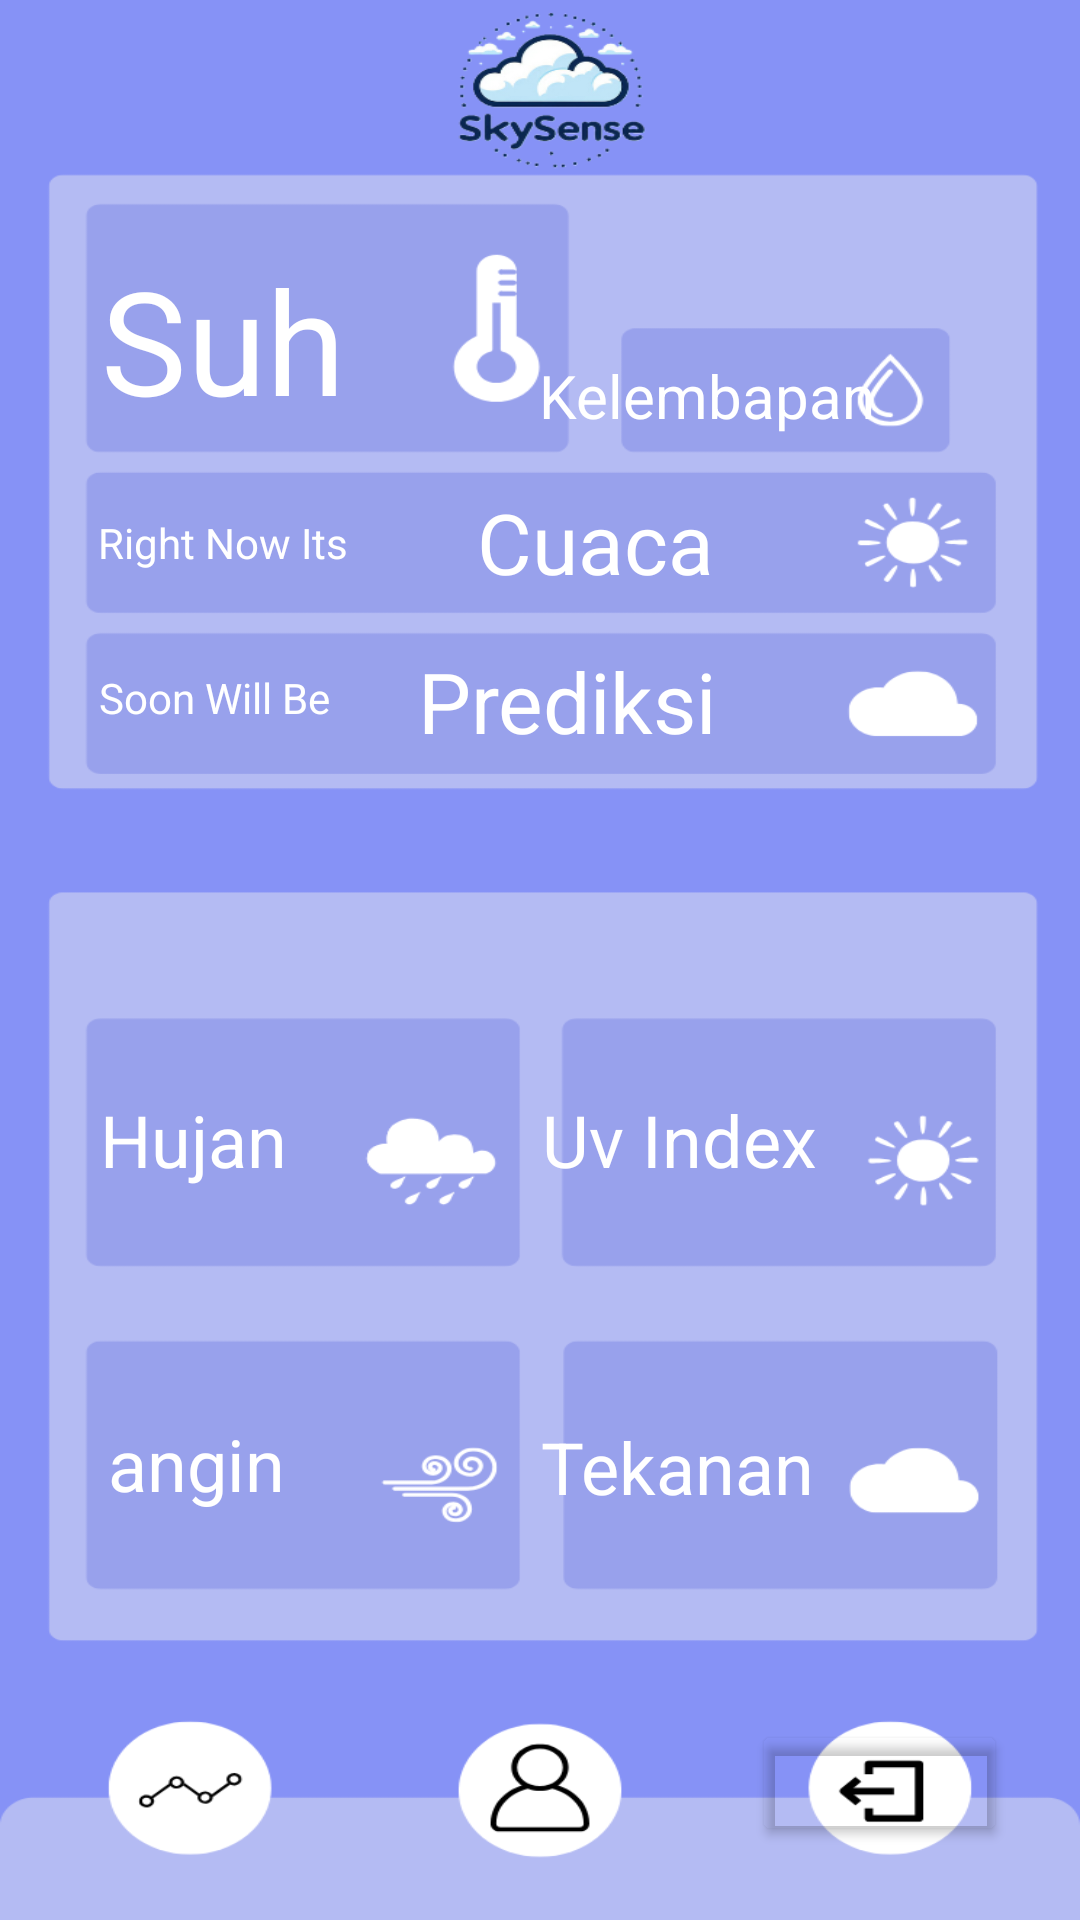

Write the Android layout XML for this screen, with the resource values it uses.
<!-- AndroidManifest.xml: application theme Theme.Skysense_app -->
<!-- res/layout/main_activity.xml -->
<?xml version="1.0" encoding="utf-8"?>
<androidx.constraintlayout.widget.ConstraintLayout xmlns:android="http://schemas.android.com/apk/res/android"
    xmlns:app="http://schemas.android.com/apk/res-auto"
    android:background="@drawable/bgmainapp"
    xmlns:tools="http://schemas.android.com/tools"
    android:layout_width="match_parent"
             android:layout_height="match_parent">

    <TextView
        android:id="@+id/idAngin"
        android:layout_width="103dp"
        android:layout_height="39dp"
        android:text=" angin"
        android:textColor="#FFFFFF"
        android:textSize="24sp"
        app:layout_constraintBottom_toBottomOf="parent"
        app:layout_constraintEnd_toEndOf="parent"
        app:layout_constraintHorizontal_bias="0.117"
        app:layout_constraintStart_toStartOf="parent"
        app:layout_constraintTop_toTopOf="parent"
        app:layout_constraintVertical_bias="0.785" />

    <TextView
        android:id="@+id/idSuhu"
        android:layout_width="98dp"
        android:layout_height="57dp"
        android:text="Suhu"
        android:textColor="#FFFFFF"
        android:textSize="48sp"
        app:layout_constraintBottom_toBottomOf="parent"
        app:layout_constraintEnd_toEndOf="parent"
        app:layout_constraintHorizontal_bias="0.128"
        app:layout_constraintStart_toStartOf="parent"
        app:layout_constraintTop_toTopOf="parent"
        app:layout_constraintVertical_bias="0.139" />

    <TextView
        android:id="@+id/idPrediksi"
        android:layout_width="wrap_content"
        android:layout_height="wrap_content"
        android:text="Prediksi"
        android:textColor="#FFFFFF"
        android:textSize="28sp"
        app:layout_constraintBottom_toBottomOf="parent"
        app:layout_constraintEnd_toEndOf="parent"
        app:layout_constraintHorizontal_bias="0.535"
        app:layout_constraintStart_toStartOf="parent"
        app:layout_constraintTop_toTopOf="parent"
        app:layout_constraintVertical_bias="0.357" />

    <TextView
        android:id="@+id/idKelembapan"
        android:layout_width="wrap_content"
        android:layout_height="wrap_content"
        android:text="Kelembapan"
        android:textColor="#FFFFFF"
        android:textSize="20sp"
        app:layout_constraintBottom_toBottomOf="parent"
        app:layout_constraintEnd_toEndOf="parent"
        app:layout_constraintHorizontal_bias="0.725"
        app:layout_constraintStart_toStartOf="parent"
        app:layout_constraintTop_toTopOf="parent"
        app:layout_constraintVertical_bias="0.193" />

    <TextView
        android:id="@+id/idTekanan"
        android:layout_width="wrap_content"
        android:layout_height="wrap_content"
        android:text=" Tekanan "
        android:textColor="#FFFFFF"
        android:textSize="24sp"
        app:layout_constraintBottom_toBottomOf="parent"
        app:layout_constraintEnd_toEndOf="parent"
        app:layout_constraintHorizontal_bias="0.678"
        app:layout_constraintStart_toStartOf="parent"
        app:layout_constraintTop_toTopOf="parent"
        app:layout_constraintVertical_bias="0.778" />

    <TextView
        android:id="@+id/idUV"
        android:layout_width="111dp"
        android:layout_height="41dp"
        android:text="Uv Index"
        android:textColor="#FFFFFF"
        android:textSize="24sp"
        app:layout_constraintBottom_toBottomOf="parent"
        app:layout_constraintEnd_toEndOf="parent"
        app:layout_constraintHorizontal_bias="0.726"
        app:layout_constraintStart_toStartOf="parent"
        app:layout_constraintTop_toTopOf="parent"
        app:layout_constraintVertical_bias="0.607" />

    <TextView
        android:id="@+id/idHujan"
        android:layout_width="106dp"
        android:layout_height="40dp"
        android:text=" Hujan"
        android:textColor="#FFFFFF"
        android:textSize="24sp"
        app:layout_constraintBottom_toBottomOf="parent"
        app:layout_constraintEnd_toEndOf="parent"
        app:layout_constraintHorizontal_bias="0.108"
        app:layout_constraintStart_toStartOf="parent"
        app:layout_constraintTop_toTopOf="parent"
        app:layout_constraintVertical_bias="0.606" />

    <TextView
        android:id="@+id/idKondisiCuaca"
        android:layout_width="wrap_content"
        android:layout_height="wrap_content"
        android:text="Cuaca"
        android:textColor="#FFFFFF"
        android:textSize="28sp"
        app:layout_constraintBottom_toBottomOf="parent"
        app:layout_constraintEnd_toEndOf="parent"
        app:layout_constraintHorizontal_bias="0.566"
        app:layout_constraintStart_toStartOf="parent"
        app:layout_constraintTop_toTopOf="parent"
        app:layout_constraintVertical_bias="0.269" />

    <Button
        android:id="@+id/idLogout"
        android:layout_width="85dp"
        android:layout_height="42dp"
        android:backgroundTint="#00FFFFFF"
        android:textAppearance="@style/TextAppearance.AppCompat.Body2"
        app:layout_constraintBottom_toBottomOf="parent"
        app:layout_constraintEnd_toEndOf="parent"
        app:layout_constraintHorizontal_bias="0.911"
        app:layout_constraintStart_toStartOf="parent"
        app:layout_constraintTop_toTopOf="parent"
        app:layout_constraintVertical_bias="0.959"
        app:strokeColor="#FFFFFF" />

    <Button
        android:id="@+id/idEditProfile"
        android:layout_width="90dp"
        android:layout_height="41dp"
        android:background="#00FFFFFF"
        android:backgroundTint="#05FFFFFF"
        app:layout_constraintBottom_toBottomOf="parent"
        app:layout_constraintEnd_toEndOf="parent"
        app:layout_constraintHorizontal_bias="0.498"
        app:layout_constraintStart_toStartOf="parent"
        app:layout_constraintTop_toTopOf="parent"
        app:layout_constraintVertical_bias="0.957" />

    <Button
        android:id="@+id/idViewGraph"
        android:layout_width="wrap_content"
        android:layout_height="wrap_content"
        android:background="#00FFFFFF"
        app:layout_constraintBottom_toBottomOf="parent"
        app:layout_constraintEnd_toEndOf="parent"
        app:layout_constraintHorizontal_bias="0.089"
        app:layout_constraintStart_toStartOf="parent"
        app:layout_constraintTop_toTopOf="parent"
        app:layout_constraintVertical_bias="0.957" />

    <TextView
        android:id="@+id/textView14"
        android:layout_width="wrap_content"
        android:layout_height="wrap_content"
        android:text="Soon Will Be"
        android:textColor="#FFFFFF"
        app:layout_constraintBottom_toBottomOf="parent"
        app:layout_constraintEnd_toEndOf="parent"
        app:layout_constraintHorizontal_bias="0.117"
        app:layout_constraintStart_toStartOf="parent"
        app:layout_constraintTop_toTopOf="parent"
        app:layout_constraintVertical_bias="0.359" />

    <TextView
        android:id="@+id/textView16"
        android:layout_width="wrap_content"
        android:layout_height="wrap_content"
        android:text="Right Now Its"
        android:textColor="#FFFFFF"
        app:layout_constraintBottom_toBottomOf="parent"
        app:layout_constraintEnd_toEndOf="parent"
        app:layout_constraintHorizontal_bias="0.118"
        app:layout_constraintStart_toStartOf="parent"
        app:layout_constraintTop_toTopOf="parent"
        app:layout_constraintVertical_bias="0.276" />

</androidx.constraintlayout.widget.ConstraintLayout>
<!-- resources referenced by this layout -->
<resources>
  <!-- drawable bgmainapp: png bitmap (drawable, 66816 bytes) -->
  <style name="Theme.Skysense_app" parent="Base.Theme.Skysense_app" />
  <style name="Base.Theme.Skysense_app" parent="Theme.Material3.DayNight.NoActionBar">
          
          
      </style>
</resources>
